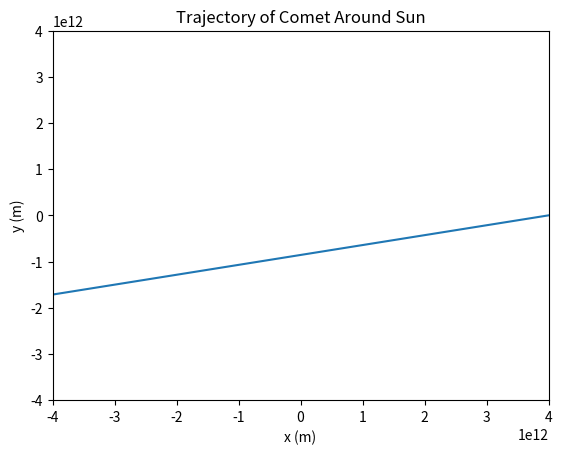

Write Python code to recreate this figure.
import numpy as np
import matplotlib.pyplot as plt

def adaptiveFourthOrderRungeKutta(f, a, b, N, initial_condition, tolerance):
    '''
    Calculates analytical solution to ODE given by f using fourth order Runge-Kutta method
    Returns a the time values and a phase space result array
    Parameters:
        f: differential equation to be solved
        a: left endpoint of interval
        b: right endpoint of interval
        N: number of steps
        inital_condition: N-Dimensional vector initial value of output at a 
    '''
    h = (b-a)/N
    tpoints = np.arange(a, b, h)

    result = []
    r = np.zeros(len(initial_condition))

    #created a result array with the same number of lists as the inital condition
    for i in range(len(initial_condition)):
        result.append([])
        r[i] = initial_condition[i]

    for t in tpoints:
        for i in range(len(r)):
            result[i].append(r[i])
        k1 = h*f(r, t)
        k2 = h*f(r + 0.5*k1, t + 0.5*h)
        k3 = h*f(r + 0.5*k2, t + 0.5*h)
        k4 = h*f(r + k3, t + h)
        y1 = r + (k1 + 2*k2 + 2*k3 + k4)/6
        y2 = r + (k1 + 2*k2 + 2*k3 + k4)/12
        error = np.max(np.abs(y1 - y2))
        h_new = h * min(max(0.1, min(5.0, 0.9 * (tolerance / error) ** 0.2)), 5.0)

        if error < tolerance:
            r = y1
        else:
            h = h_new
            r = y2

    return tpoints, result

def main():
    #constants
    G = 6.67e-11 #m^3/(kg*s^2)
    M = 1.989e30 #kg

    #define the position of a comet as four first order ODEs.
    #takes in x, xdot, y, ydot, (collectively as r) and t
    #returns d(x)/dt, d(xdot)/dt, d(y)/dt, d(ydot)/dt
    def trajectoryFromGravity(r,t):
        x = r[0]
        xdot = r[1]
        y = r[2]
        ydot = r[3]
        rad = (x**2 + y**2)**0.5
        fx = xdot
        fxdot = -G*M*x / (rad**3)
        fy = ydot
        fydot = -G*M*y / (rad**3)
        return np.array([fx,fxdot,fy,fydot],float)
    
    #inital conditions
    x_0 = 4*1e3*1e9 #m
    y_0 = 0
    xdot_0 = 0
    ydot_0 = 500 #m/s
    r_0 = np.array([x_0,xdot_0,y_0,ydot_0],float)

    tpoints, trajectoryPoints = adaptiveFourthOrderRungeKutta(trajectoryFromGravity, 0, 10e12, 1000, r_0, 1)

    #plot x versus y to get the trajectory
    plt.plot(trajectoryPoints[0],trajectoryPoints[2])
    plt.xlim(-x_0,x_0)
    plt.ylim(-x_0,x_0)
    plt.xlabel("x (m)")
    plt.ylabel("y (m)")
    plt.title("Trajectory of Comet Around Sun")
    plt.show()
    
if __name__ == "__main__":
    main()